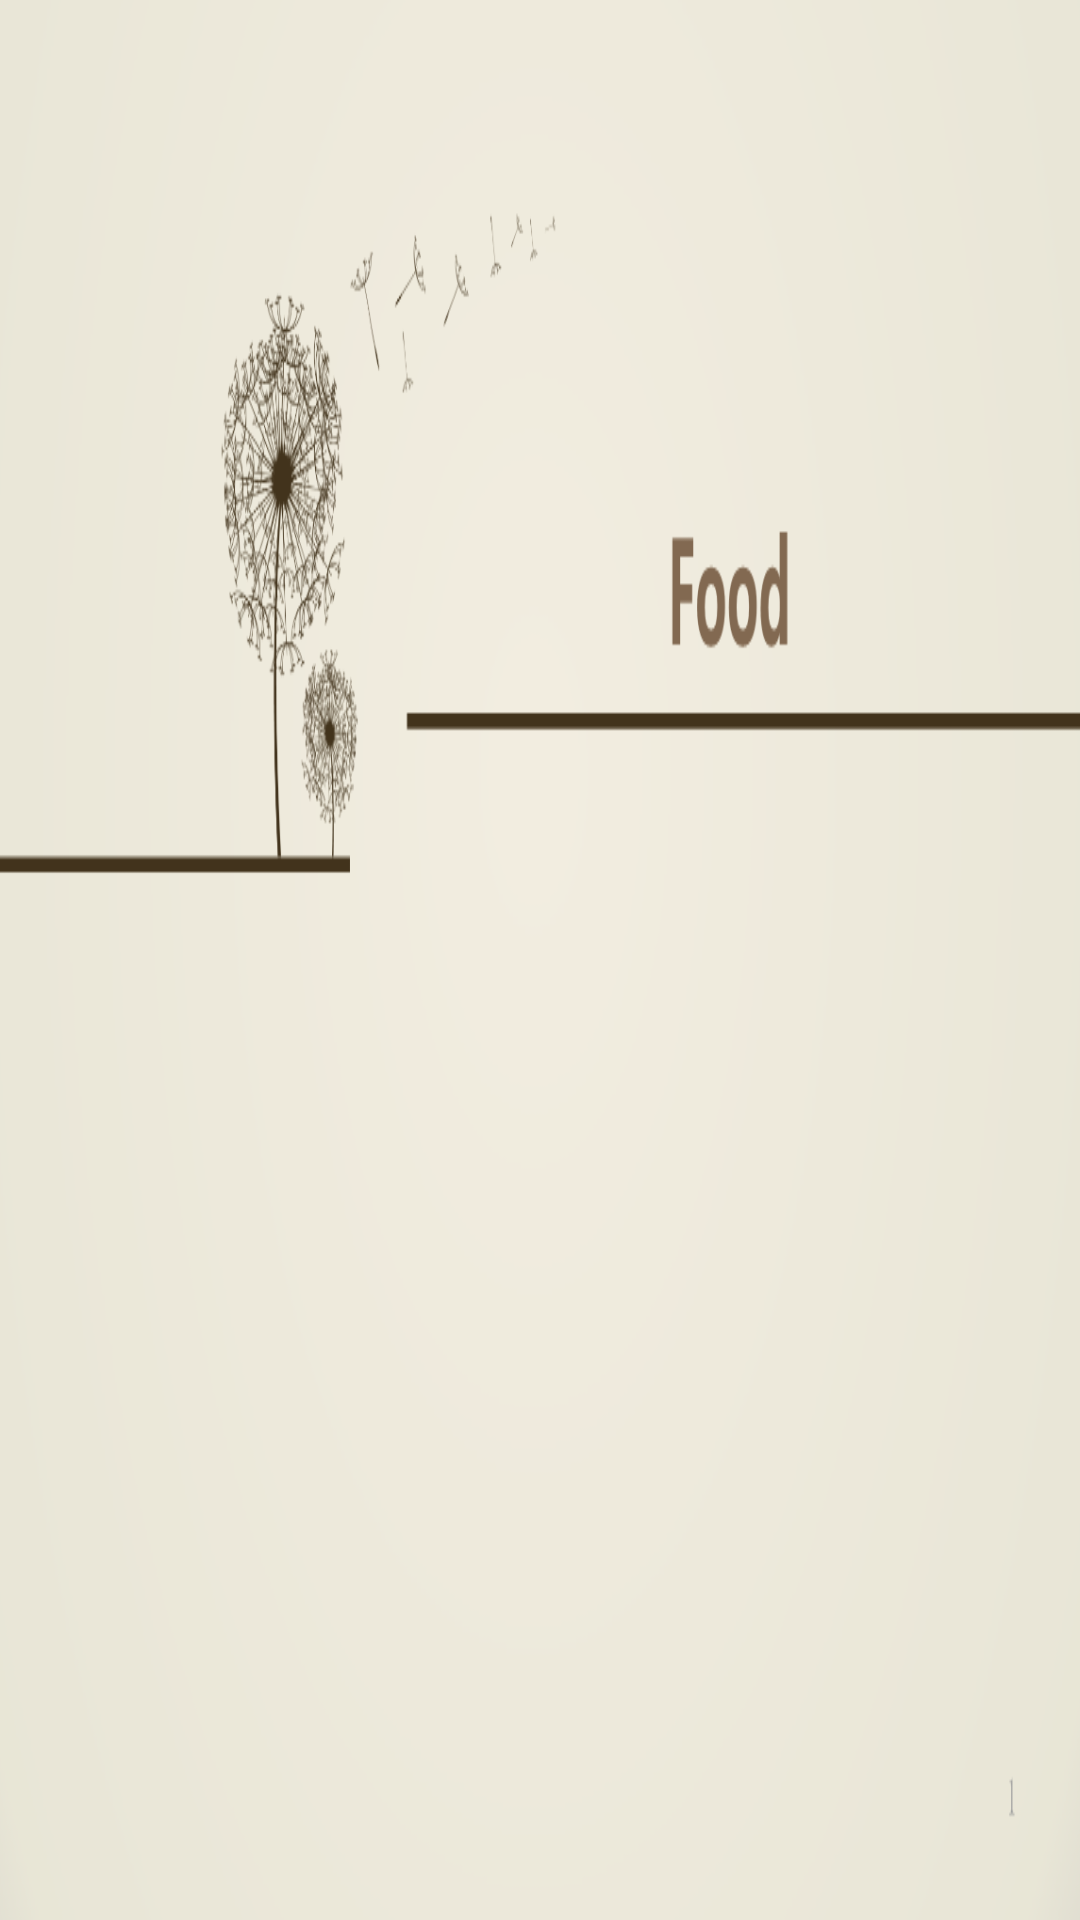

Here is an Android app screen rendered from its layout file. Give the layout XML and the strings, colors and styles it references.
<!-- AndroidManifest.xml: fallback theme Theme.MaterialComponents.DayNight.NoActionBar -->
<!-- res/layout/activity_person.xml -->
<RelativeLayout xmlns:android="http://schemas.android.com/apk/res/android"
    xmlns:tools="http://schemas.android.com/tools"
    android:layout_width="match_parent"
    android:layout_height="match_parent"
    android:paddingBottom="@dimen/activity_vertical_margin"
    android:paddingLeft="@dimen/activity_horizontal_margin"
    android:paddingRight="@dimen/activity_horizontal_margin"
    android:paddingTop="@dimen/activity_vertical_margin"
    tools:context=".PersonActivity" 
    android:background="@drawable/first">

  <ListView
        android:id="@+id/listView1"
        android:layout_width="match_parent"
        android:layout_height="wrap_content" >
    </ListView>


</RelativeLayout>
<!-- resources referenced by this layout -->
<resources>
  <!-- drawable first: jpg bitmap (drawable-hdpi, 86553 bytes) -->
</resources>
